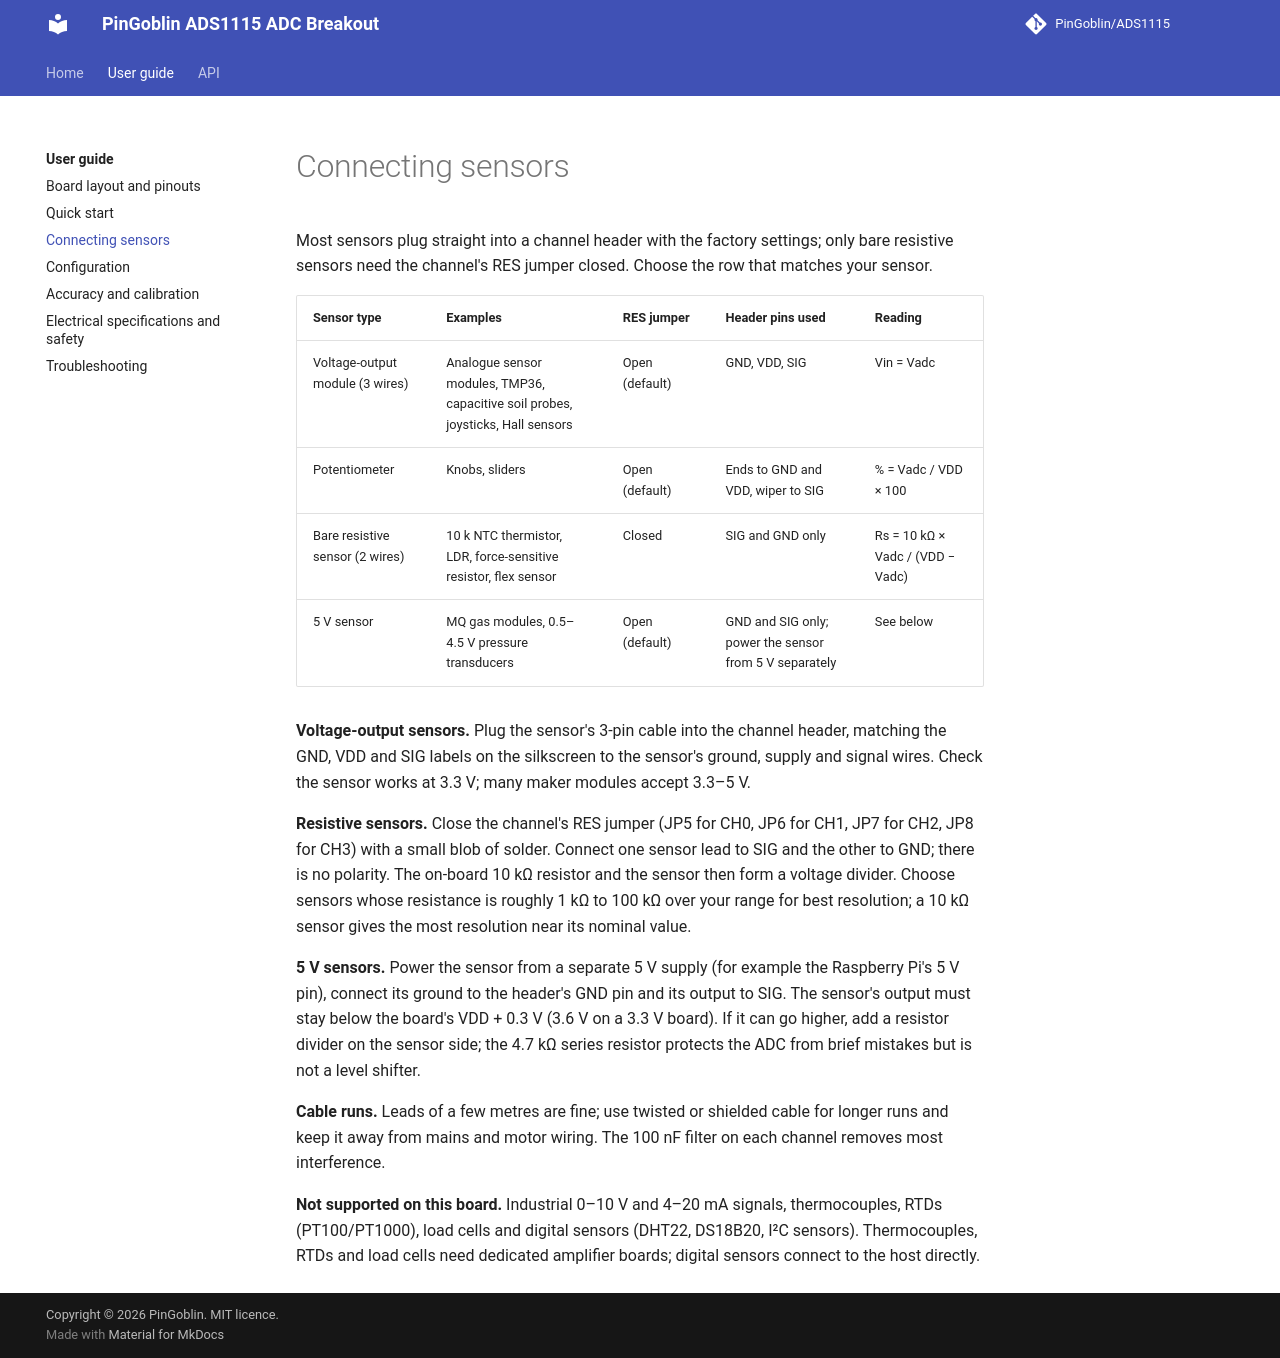

repository: PinGoblin/ADS1115 · page: user-guide/connecting-sensors/index.html · generator: mkdocs

# Connecting sensors

Most sensors plug straight into a channel header with the factory settings; only bare resistive sensors need the channel's RES jumper closed. Choose the row that matches your sensor.

| Sensor type | Examples | RES jumper | Header pins used | Reading |
|---|---|---|---|---|
| Voltage-output module (3 wires) | Analogue sensor modules, TMP36, capacitive soil probes, joysticks, Hall sensors | Open (default) | GND, VDD, SIG | Vin = Vadc |
| Potentiometer | Knobs, sliders | Open (default) | Ends to GND and VDD, wiper to SIG | % = Vadc / VDD × 100 |
| Bare resistive sensor (2 wires) | 10 k NTC thermistor, LDR, force-sensitive resistor, flex sensor | Closed | SIG and GND only | Rs = 10 kΩ × Vadc / (VDD − Vadc) |
| 5 V sensor | MQ gas modules, 0.5–4.5 V pressure transducers | Open (default) | GND and SIG only; power the sensor from 5 V separately | See below |

**Voltage-output sensors.** Plug the sensor's 3-pin cable into the channel header, matching the GND, VDD and SIG labels on the silkscreen to the sensor's ground, supply and signal wires. Check the sensor works at 3.3 V; many maker modules accept 3.3–5 V.

**Resistive sensors.** Close the channel's RES jumper (JP5 for CH0, JP6 for CH1, JP7 for CH2, JP8 for CH3) with a small blob of solder. Connect one sensor lead to SIG and the other to GND; there is no polarity. The on-board 10 kΩ resistor and the sensor then form a voltage divider. Choose sensors whose resistance is roughly 1 kΩ to 100 kΩ over your range for best resolution; a 10 kΩ sensor gives the most resolution near its nominal value.

**5 V sensors.** Power the sensor from a separate 5 V supply (for example the Raspberry Pi's 5 V pin), connect its ground to the header's GND pin and its output to SIG. The sensor's output must stay below the board's VDD + 0.3 V (3.6 V on a 3.3 V board). If it can go higher, add a resistor divider on the sensor side; the 4.7 kΩ series resistor protects the ADC from brief mistakes but is not a level shifter.

**Cable runs.** Leads of a few metres are fine; use twisted or shielded cable for longer runs and keep it away from mains and motor wiring. The 100 nF filter on each channel removes most interference.

**Not supported on this board.** Industrial 0–10 V and 4–20 mA signals, thermocouples, RTDs (PT100/PT1000), load cells and digital sensors (DHT22, DS18B20, I²C sensors). Thermocouples, RTDs and load cells need dedicated amplifier boards; digital sensors connect to the host directly.
